Photos from the image-classification dataset "dataset" in the GitHub repository xsrajasso/arboles. Its 5 classes are: green, ground, leafless, red, yellow.

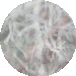
Label: leafless

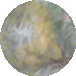
Label: yellow

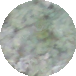
Label: green

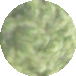
Label: green

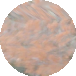
Label: red

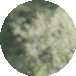
Label: green
